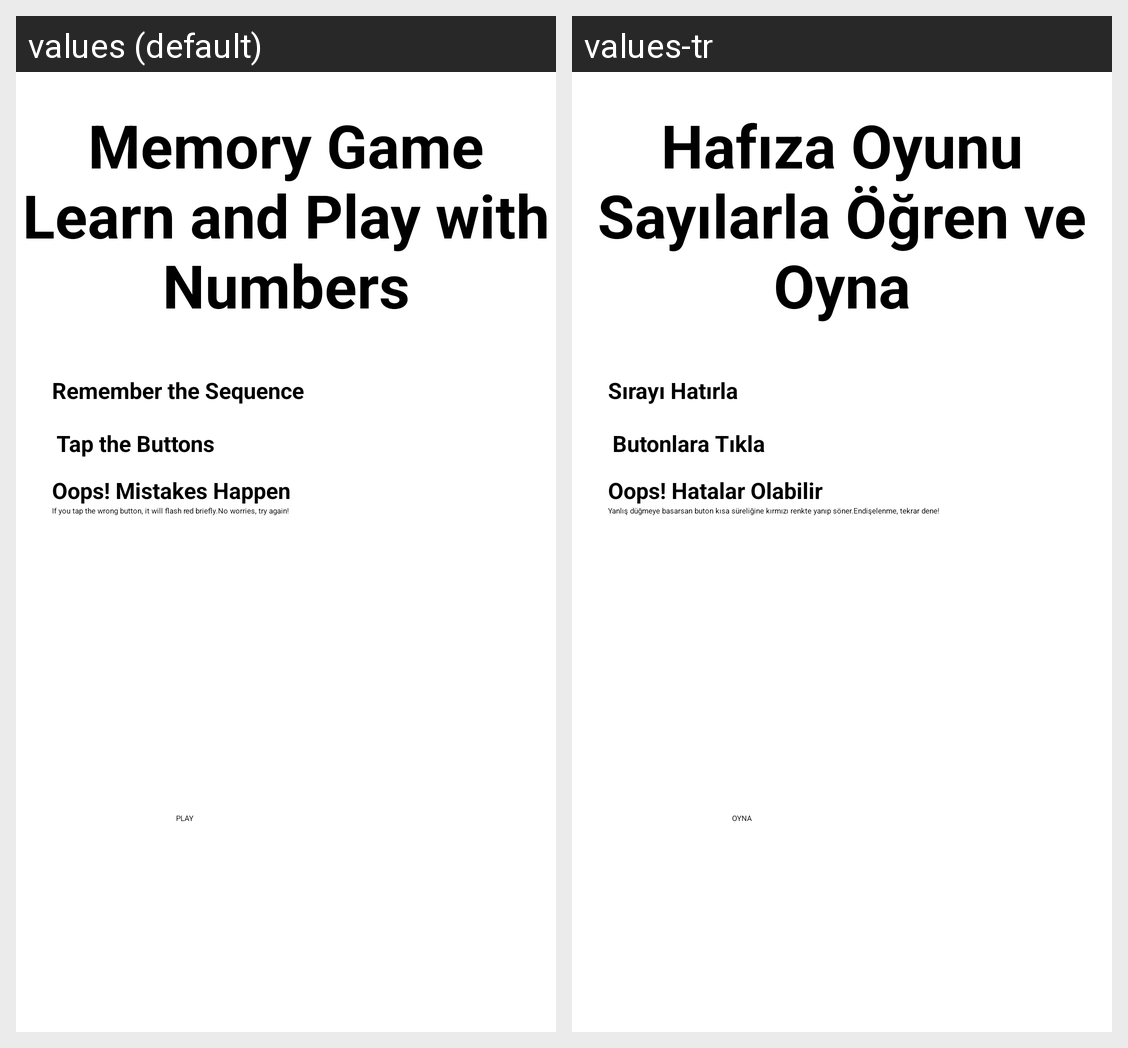

Translations of the strings shown on this Android screen, per locale in the grid:
Android screen res/layout/activity_main123.xml rendered under 2 locales, left to right: values (default), values-tr. Device: Nexus 5 (rendered at 1080×1920; each locale shown at half size, 540×960, under a caption strip naming it); theme Theme.ProjectApp.
Strings drawn on this screen, with the default value and each locale's value (text and hints the layout hard-codes, and strings that could not be matched under every locale, appear in the picture but are not listed):

TutorialHeader123
  values: Memory Game Learn and Play with Numbers
  values-tr: Hafıza Oyunu Sayılarla Öğren ve Oyna

play
  values: PLAY
  values-tr: OYNA

tap_the_buttons
  values: Tap the Buttons
  values-tr: Butonlara Tıkla

mistakes_happen
  values: Oops! Mistakes Happen
  values-tr: Oops! Hatalar Olabilir

third_info123
  values: If you tap the wrong button, it will flash red briefly.No worries, try again!
  values-tr: Yanlış düğmeye basarsan buton kısa süreliğine kırmızı renkte yanıp söner.Endişelenme, tekrar dene!

sequence
  values: Remember the Sequence
  values-tr: Sırayı Hatırla
